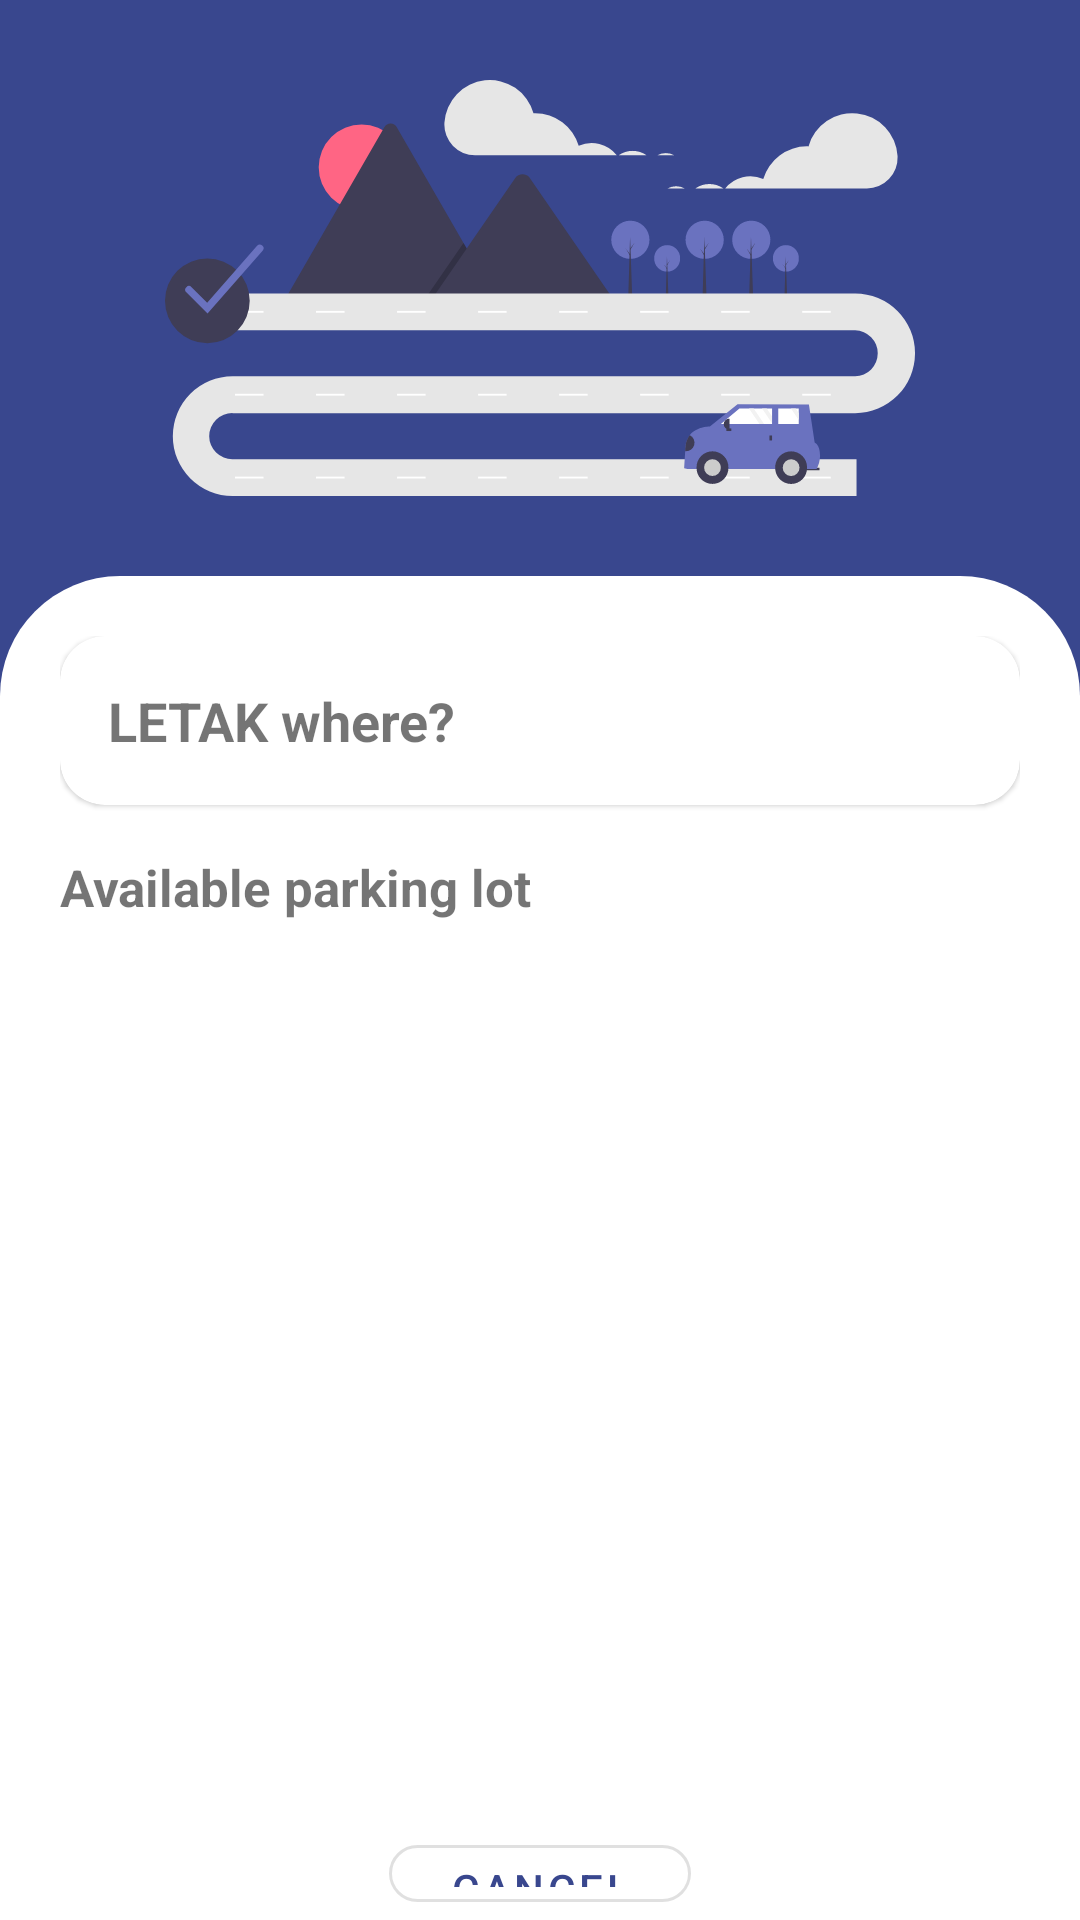

The Android layout XML behind this screen, and the referenced resources:
<!-- AndroidManifest.xml: application theme Theme.LETAK -->
<!-- res/layout/fragment_advance_lot_selection.xml -->
<?xml version="1.0" encoding="utf-8"?>
<FrameLayout xmlns:android="http://schemas.android.com/apk/res/android"
    xmlns:tools="http://schemas.android.com/tools"
    android:layout_width="match_parent"
    android:layout_height="match_parent"
    android:background="@color/primaryColor"
    xmlns:app="http://schemas.android.com/apk/res-auto"
    tools:context=".advancebookingactivity.fragments.AdvanceLotSelectionFragment">

    <LinearLayout
        android:layout_width="match_parent"
        android:layout_height="match_parent"

        android:orientation="vertical">

        <ImageView
            android:layout_width="250dp"
            android:layout_height="0dp"
            android:layout_gravity="center"
            android:layout_weight="0.3"
            android:src="@drawable/parking_lot_selection_image" />

        <LinearLayout
            android:layout_width="match_parent"
            android:layout_height="0dp"
            android:layout_weight="0.7"
            android:background="@drawable/parking_lot_selection_bot_bg"
            android:orientation="vertical"
            android:paddingStart="20dp"
            android:paddingTop="20dp"
            android:paddingEnd="20dp">

            <com.google.android.material.card.MaterialCardView
                android:layout_width="match_parent"
                android:layout_height="wrap_content"
                android:clickable="true"
                android:elevation="10dp"
                app:cardCornerRadius="15dp">

                <FrameLayout
                    android:layout_width="match_parent"
                    android:layout_height="wrap_content"
                    android:layout_margin="16dp">

                    <TextView
                        android:layout_width="wrap_content"
                        android:layout_height="wrap_content"
                        android:text="@string/letak_where"
                        android:textSize="18sp"
                        android:textStyle="bold" />
                </FrameLayout>
            </com.google.android.material.card.MaterialCardView>

            <TextView
                android:layout_width="wrap_content"
                android:layout_height="wrap_content"
                android:layout_marginTop="16dp"
                android:text="@string/available_letak_now"
                android:textSize="17sp"
                android:textStyle="bold" />

            <androidx.recyclerview.widget.RecyclerView
                android:id="@+id/availableParkingLotRv"
                android:layout_width="match_parent"
                android:layout_height="266dp"
                android:layout_marginTop="16dp" />

            <com.google.android.material.button.MaterialButton
                android:id="@+id/cancel_button"
                style="@style/Widget.MaterialComponents.Button.OutlinedButton"
                android:layout_width="wrap_content"
                android:layout_height="wrap_content"
                android:layout_gravity="center"
                android:layout_marginTop="20dp"
                android:paddingStart="20dp"
                android:paddingTop="5dp"
                android:paddingEnd="20dp"
                android:paddingBottom="5dp"
                android:text="@string/cancel"
                app:cornerRadius="10dp" />
        </LinearLayout>
    </LinearLayout>

</FrameLayout>
<!-- resources referenced by this layout -->
<resources>
  <color name="primaryColor">#39478e</color>
  <!-- drawable parking_lot_selection_bot_bg (drawable) -->
  <?xml version="1.0" encoding="utf-8"?>
  <shape xmlns:android="http://schemas.android.com/apk/res/android"
      android:shape="rectangle">
      <solid  android:color="@color/white"/>
      <corners android:topLeftRadius="40dp"
          android:topRightRadius="40dp"/>
  </shape>
  <!-- drawable parking_lot_selection_image: vector/xml drawable (drawable, 10008 chars, omitted) -->
  <string name="available_letak_now">Available parking lot</string>
  <string name="cancel">Cancel</string>
  <string name="letak_where">LETAK where?</string>
  <style name="Theme.LETAK" parent="Theme.MaterialComponents.DayNight.NoActionBar">
          
          <item name="colorPrimary">@color/primaryColor</item>
          <item name="colorPrimaryVariant">@color/primaryLightColor</item>
          <item name="colorOnPrimary">@color/white</item>
          
          <item name="colorSecondary">@color/teal_200</item>
          <item name="colorSecondaryVariant">@color/teal_700</item>
          <item name="colorOnSecondary">@color/black</item>
          
          <item name="android:statusBarColor">@color/design_default_color_primary</item>
          
      </style>
  <color name="white">#FFFFFFFF</color>
  <color name="primaryLightColor">#6a72bf</color>
  <color name="teal_200">#FF03DAC5</color>
  <color name="teal_700">#FF018786</color>
  <color name="black">#FF000000</color>
</resources>
